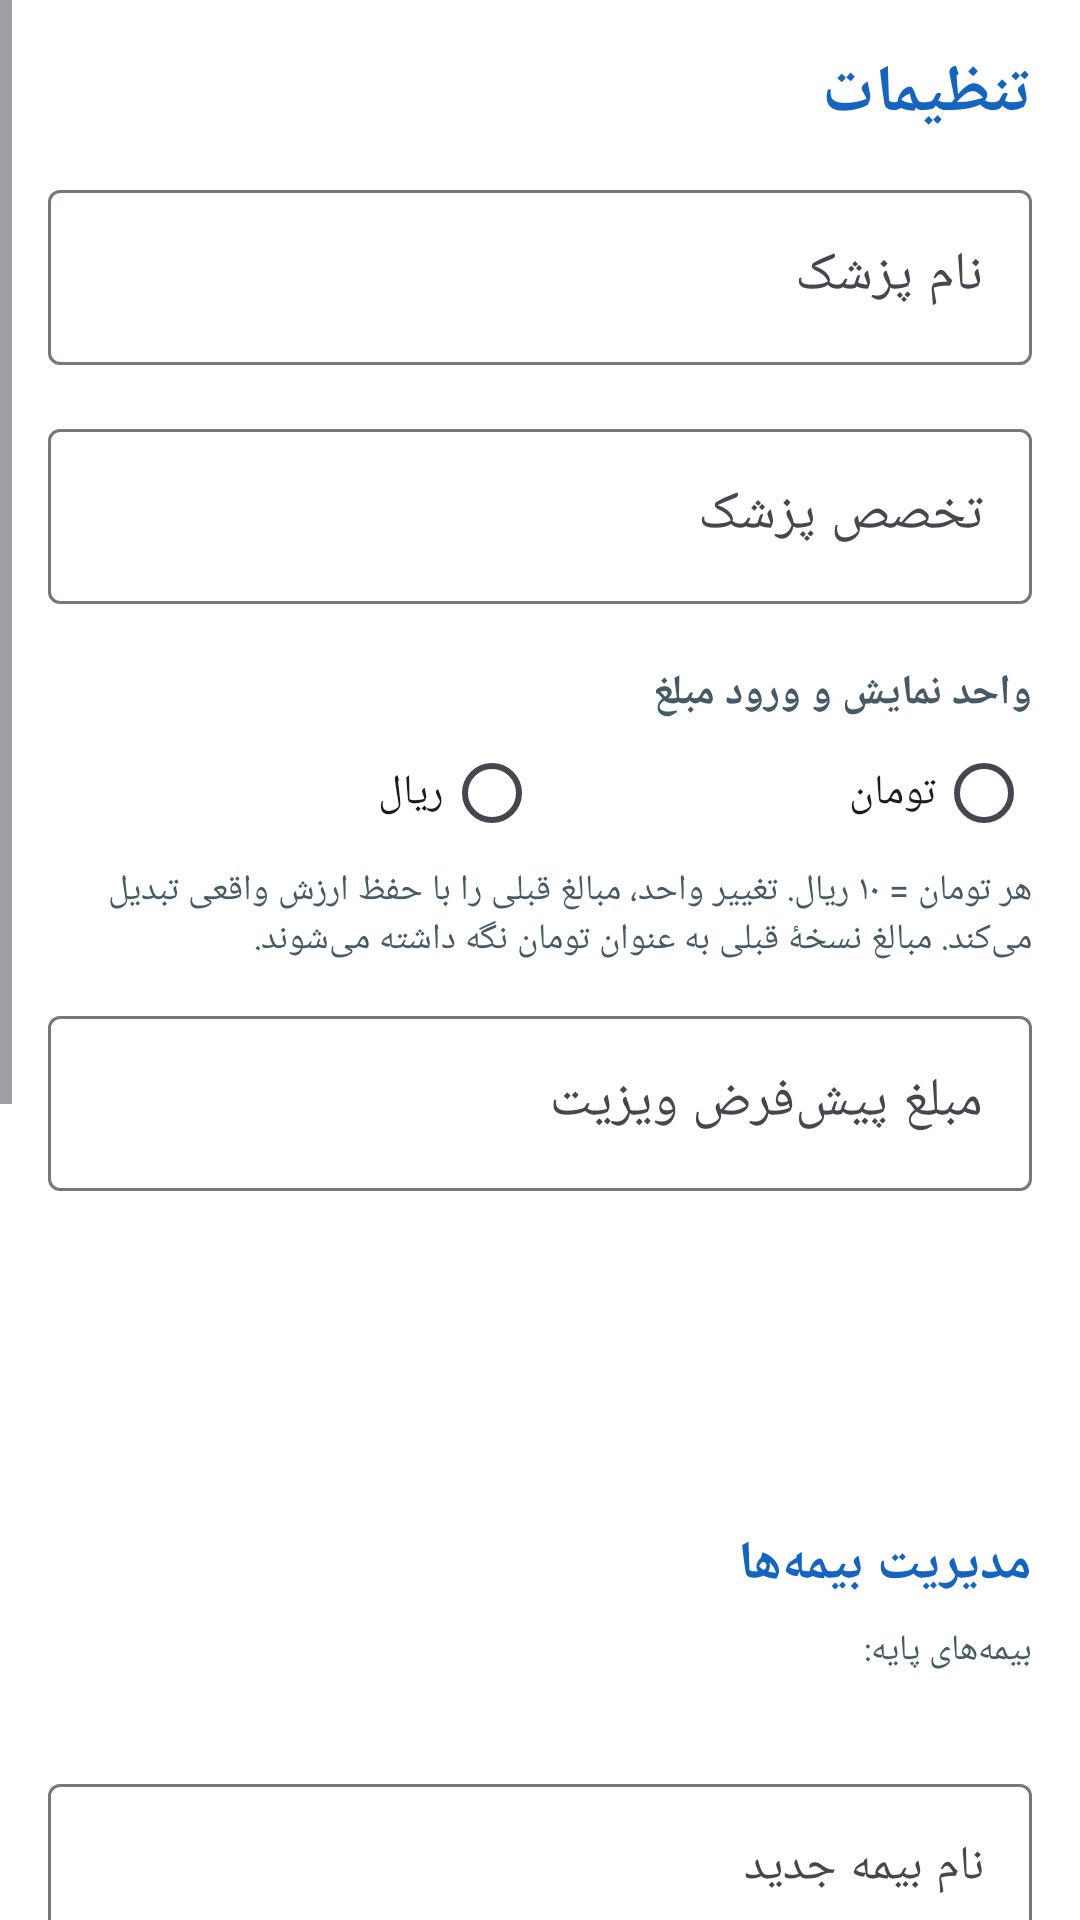

Produce the Android XML layout that renders to this screen, including the resource entries it uses.
<!-- AndroidManifest.xml: application theme Theme.Clinic -->
<!-- res/layout/fragment_settings.xml -->
<?xml version="1.0" encoding="utf-8"?>
<ScrollView xmlns:android="http://schemas.android.com/apk/res/android"
    android:layout_width="match_parent" android:layout_height="match_parent" android:layoutDirection="rtl" android:fillViewport="true">
    <LinearLayout android:layout_width="match_parent" android:layout_height="wrap_content" android:orientation="vertical" android:padding="16dp">
        <TextView android:layout_width="match_parent" android:layout_height="wrap_content" android:layout_marginBottom="12dp"
            android:text="@string/title_settings" android:textColor="@color/blue_700" android:textSize="22sp" android:textStyle="bold" />
        <com.google.android.material.textfield.TextInputLayout style="@style/ClinicTextInput"
            android:layout_width="match_parent" android:layout_height="wrap_content" android:hint="@string/hint_doctor_name">
            <com.google.android.material.textfield.TextInputEditText android:id="@+id/etDoctorName"
                android:layout_width="match_parent" android:layout_height="wrap_content" android:inputType="textPersonName" android:maxLength="200" android:minHeight="56dp" android:textSize="18sp" />
        </com.google.android.material.textfield.TextInputLayout>
        <com.google.android.material.textfield.TextInputLayout style="@style/ClinicTextInput"
            android:layout_width="match_parent" android:layout_height="wrap_content" android:layout_marginTop="16dp" android:hint="@string/hint_specialty">
            <com.google.android.material.textfield.TextInputEditText android:id="@+id/etSpecialty"
                android:layout_width="match_parent" android:layout_height="wrap_content" android:inputType="text" android:maxLength="200" android:minHeight="56dp" android:textSize="18sp" />
        </com.google.android.material.textfield.TextInputLayout>
        <TextView android:layout_width="match_parent" android:layout_height="wrap_content" android:layout_marginTop="20dp"
            android:text="@string/currency_label" android:textColor="@color/gray_text" android:textStyle="bold" />
        <RadioGroup android:id="@+id/currencyGroup" android:layout_width="match_parent" android:layout_height="wrap_content" android:orientation="horizontal">
            <RadioButton android:id="@+id/rbToman" android:layout_width="0dp" android:layout_height="48dp" android:layout_weight="1" android:text="@string/toman" />
            <RadioButton android:id="@+id/rbRial" android:layout_width="0dp" android:layout_height="48dp" android:layout_weight="1" android:text="@string/rial" />
        </RadioGroup>
        <TextView android:layout_width="match_parent" android:layout_height="wrap_content" android:text="@string/currency_help" android:textColor="@color/gray_text" android:textSize="12sp" />
        <com.google.android.material.textfield.TextInputLayout android:id="@+id/tilDefaultFee" style="@style/ClinicTextInput"
            android:layout_width="match_parent" android:layout_height="wrap_content" android:layout_marginTop="12dp" android:hint="@string/hint_default_fee">
            <com.google.android.material.textfield.TextInputEditText android:id="@+id/etDefaultFee"
                android:layout_width="match_parent" android:layout_height="wrap_content" android:inputType="numberDecimal" android:minHeight="56dp" android:textSize="18sp" />
        </com.google.android.material.textfield.TextInputLayout>
        <Button android:id="@+id/btnSaveSettings" style="@style/ClinicSaveButton" android:layout_width="match_parent" android:layout_height="64dp"
            android:layout_marginTop="20dp" android:text="@string/btn_save_settings" android:textSize="18sp" />

        <TextView android:layout_width="match_parent" android:layout_height="wrap_content" android:layout_marginTop="28dp"
            android:text="@string/manage_insurances" android:textColor="@color/blue_700" android:textSize="18sp" android:textStyle="bold" />
        <TextView android:layout_width="match_parent" android:layout_height="wrap_content" android:layout_marginTop="8dp"
            android:text="@string/default_insurances_label" android:textColor="@color/gray_text" android:textSize="12sp" />
        <TextView android:id="@+id/tvDefaultInsurances" android:layout_width="match_parent" android:layout_height="wrap_content" android:textColor="@color/gray_text" />
        <com.google.android.material.textfield.TextInputLayout style="@style/ClinicTextInput"
            android:layout_width="match_parent" android:layout_height="wrap_content" android:layout_marginTop="12dp" android:hint="@string/new_insurance">
            <com.google.android.material.textfield.TextInputEditText android:id="@+id/etNewInsurance"
                android:layout_width="match_parent" android:layout_height="wrap_content" android:inputType="text" android:maxLength="80" android:minHeight="56dp" />
        </com.google.android.material.textfield.TextInputLayout>
        <Button android:id="@+id/btnAddInsurance" style="@style/ClinicSaveButton" android:layout_width="match_parent" android:layout_height="56dp"
            android:layout_marginTop="8dp" android:text="@string/add_insurance" />
        <LinearLayout android:id="@+id/customInsuranceRows" android:layout_width="match_parent" android:layout_height="wrap_content" android:orientation="vertical" android:layout_marginTop="8dp" />
        <TextView android:id="@+id/tvNoCustomInsurance" android:layout_width="match_parent" android:layout_height="wrap_content"
            android:text="@string/no_custom_insurance" android:textColor="@color/gray_text" android:visibility="gone" />

        <TextView android:layout_width="match_parent" android:layout_height="wrap_content" android:layout_marginTop="28dp"
            android:text="@string/data_management" android:textColor="@color/blue_700" android:textSize="18sp" android:textStyle="bold" />
        <TextView android:layout_width="match_parent" android:layout_height="wrap_content" android:layout_marginTop="8dp"
            android:background="@color/amber_surface" android:padding="12dp" android:text="@string/data_privacy_warning" android:textColor="@color/amber_text" />
        <Button android:id="@+id/btnBackup" style="@style/ClinicSaveButton" android:layout_width="match_parent" android:layout_height="56dp"
            android:layout_marginTop="12dp" android:text="@string/backup" />
        <Button android:id="@+id/btnRestore" style="@style/ClinicWarningButton" android:layout_width="match_parent" android:layout_height="56dp"
            android:layout_marginTop="8dp" android:text="@string/restore" />
        <Button android:id="@+id/btnExportCsv" style="@style/Widget.Material3.Button.OutlinedButton" android:layout_width="match_parent" android:layout_height="56dp"
            android:layout_marginTop="8dp" android:text="@string/export_csv" />
        <TextView android:layout_width="match_parent" android:layout_height="wrap_content" android:layout_marginTop="20dp"
            android:gravity="center" android:text="@string/app_version" android:textColor="@color/gray_text" android:textSize="12sp" />
    </LinearLayout>
</ScrollView>
<!-- resources referenced by this layout -->
<resources>
  <color name="amber_surface">#FFF3CD</color>
  <color name="amber_text">#7A4100</color>
  <color name="blue_700">#1565C0</color>
  <color name="gray_text">#455A64</color>
  <string name="add_insurance">افزودن بیمه</string>
  <string name="app_version">منشی مطب — نسخهٔ ۱٫۱٫۰</string>
  <string name="backup">تهیه فایل پشتیبان (JSON)</string>
  <string name="btn_save_settings">ذخیره تنظیمات</string>
  <string name="currency_help">هر تومان = ۱۰ ریال. تغییر واحد، مبالغ قبلی را با حفظ ارزش واقعی تبدیل می‌کند. مبالغ نسخهٔ قبلی به عنوان تومان نگه داشته می‌شوند.</string>
  <string name="currency_label">واحد نمایش و ورود مبلغ</string>
  <string name="data_management">پشتیبان‌گیری و خروجی</string>
  <string name="data_privacy_warning">هشدار: فایل‌های خروجی رمزگذاری نشده‌اند و اطلاعات بیماران را دارند. آن‌ها را فقط در محل امن نگه دارید. بازیابی، همهٔ داده‌های فعلی را جایگزین می‌کند؛ ابتدا پشتیبان بگیرید.</string>
  <string name="default_insurances_label">بیمه‌های پایه:</string>
  <string name="export_csv">خروجی CSV همه بیماران</string>
  <string name="hint_default_fee">مبلغ پیش‌فرض ویزیت</string>
  <string name="hint_doctor_name">نام پزشک</string>
  <string name="hint_specialty">تخصص پزشک</string>
  <string name="manage_insurances">مدیریت بیمه‌ها</string>
  <string name="new_insurance">نام بیمه جدید</string>
  <string name="no_custom_insurance">هنوز بیمهٔ سفارشی اضافه نشده است</string>
  <string name="restore">بازیابی از فایل پشتیبان</string>
  <string name="rial">ریال</string>
  <string name="title_settings">تنظیمات</string>
  <string name="toman">تومان</string>
  <style name="ClinicSaveButton" parent="Widget.Material3.Button">
          <item name="backgroundTint">@color/green_success</item>
          <item name="android:textColor">@color/white</item>
      </style>
  <style name="ClinicTextInput" parent="Widget.Material3.TextInputLayout.OutlinedBox">
          <item name="errorTextColor">@color/amber_text</item>
      </style>
  <style name="ClinicWarningButton" parent="Widget.Material3.Button.OutlinedButton">
          <item name="android:textColor">@color/amber_text</item>
          <item name="strokeColor">@color/amber_action</item>
      </style>
  <style name="Theme.Clinic" parent="Theme.Material3.Light.NoActionBar">
          <item name="colorPrimary">@color/blue_700</item>
          <item name="colorOnPrimary">@color/white</item>
          <item name="colorPrimaryContainer">@color/blue_50</item>
          <item name="android:windowBackground">@color/white</item>
          <item name="android:statusBarColor">@color/blue_700</item>
          <item name="android:layoutDirection">rtl</item>
          <item name="android:textDirection">rtl</item>
          <item name="colorError">@color/amber_text</item>
          <item name="colorOnError">@color/white</item>
      </style>
  <color name="green_success">#1B5E20</color>
  <color name="white">#FFFFFF</color>
  <color name="amber_action">#B26A00</color>
  <color name="blue_50">#E3F2FD</color>
</resources>
